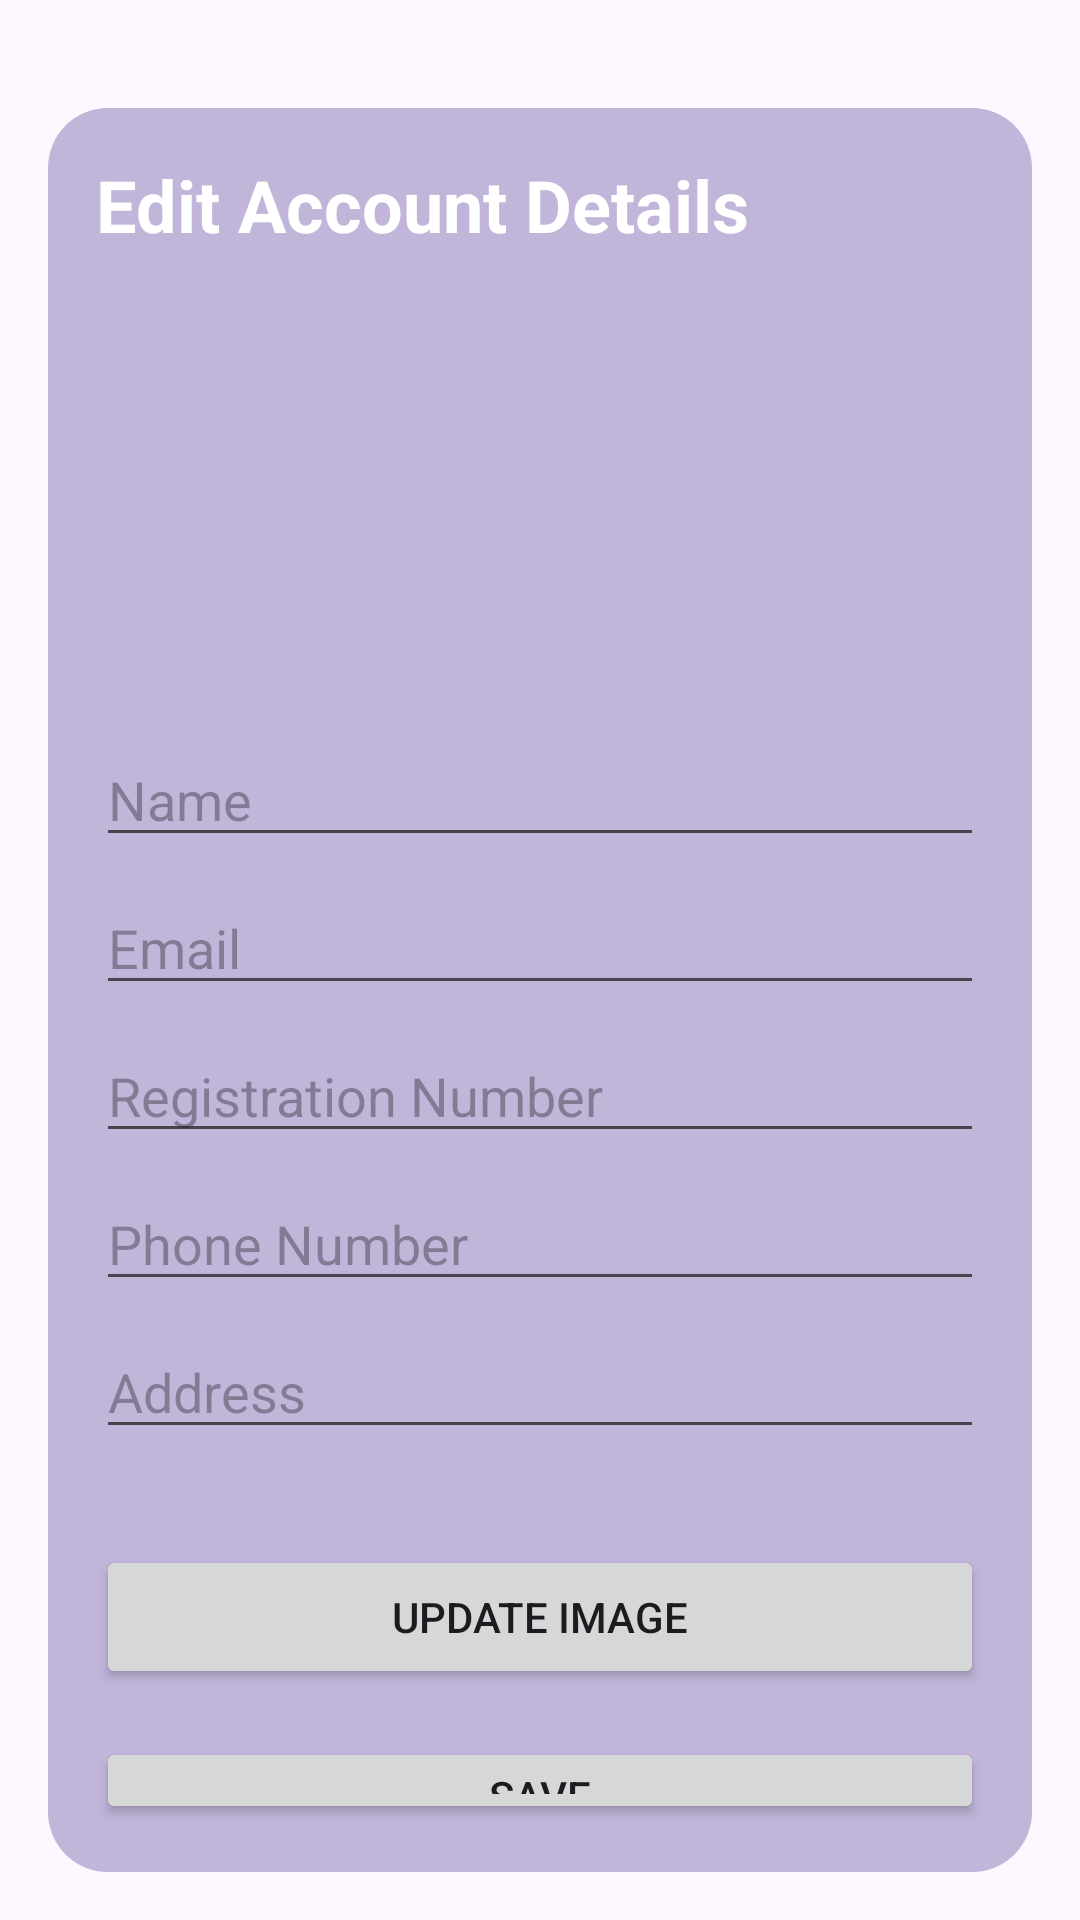

The Android layout XML behind this screen, and the referenced resources:
<!-- AndroidManifest.xml: application theme Theme.HostelProject -->
<!-- res/layout/fragment_edit_details.xml -->
<?xml version="1.0" encoding="utf-8"?>
<LinearLayout xmlns:android="http://schemas.android.com/apk/res/android"
    android:layout_width="match_parent"
    android:layout_height="wrap_content"
    android:orientation="vertical"
    android:padding="16dp">

    <LinearLayout
        android:layout_width="match_parent"
        android:layout_height="wrap_content"
        android:orientation="vertical"
        android:background="@drawable/rounded_linear_layout"
        android:layout_marginTop="20dp"
        android:padding="16dp">

        <TextView
            android:id="@+id/account_title"
            android:layout_width="wrap_content"
            android:layout_height="wrap_content"
            android:text="Edit Account Details"
            android:textColor="@color/white"
            android:textSize="24sp"
            android:textStyle="bold"
            android:layout_marginBottom="16dp" />

        <ImageView
            android:id="@+id/accountImageView"
            android:layout_width="wrap_content"
            android:layout_height="wrap_content"
            android:contentDescription="Account Image"
            android:src="@drawable/ic_account"
            android:minWidth="128dp"
            android:minHeight="128dp"
            android:layout_gravity="center"
            android:layout_marginBottom="16dp" />

        <EditText
            android:id="@+id/nameEditText"
            android:layout_width="match_parent"
            android:layout_height="wrap_content"
            android:hint="Name"
            android:textColor="@color/hint"
            android:inputType="textPersonName"
            android:layout_marginBottom="8dp" />

        <EditText
            android:id="@+id/emailEditText"
            android:layout_width="match_parent"
            android:layout_height="wrap_content"
            android:hint="Email"
            android:textColor="@color/hint"
            android:inputType="textEmailAddress"
            android:layout_marginBottom="8dp" />

        <EditText
            android:id="@+id/registrationNumberEditText"
            android:layout_width="match_parent"
            android:layout_height="wrap_content"
            android:hint="Registration Number"
            android:textColor="@color/hint"
            android:inputType="text"
            android:layout_marginBottom="8dp" />

        <EditText
            android:id="@+id/phoneNumberEditText"
            android:layout_width="match_parent"
            android:layout_height="wrap_content"
            android:hint="Phone Number"
            android:textColor="@color/hint"
            android:inputType="phone"
            android:layout_marginBottom="8dp" />

        <EditText
            android:id="@+id/addressEditText"
            android:layout_width="match_parent"
            android:layout_height="wrap_content"
            android:hint="Address"
            android:textColor="@color/hint"
            android:inputType="text"
            android:layout_marginBottom="16dp" />

        <Button
            android:id="@+id/updateImageButton"
            android:layout_width="match_parent"
            android:layout_height="wrap_content"
            android:text="Update Image"
            android:layout_marginBottom="16dp"
            android:layout_marginTop="16dp"/>

        <Button
            android:id="@+id/saveButton"
            android:layout_width="match_parent"
            android:layout_height="wrap_content"
            android:text="Save" />

    </LinearLayout>

</LinearLayout>
<!-- resources referenced by this layout -->
<resources>
  <color name="hint">#FFC8C8C8</color>
  <color name="white">#FFFFFFFF</color>
  <!-- drawable rounded_linear_layout (drawable) -->
  <?xml version="1.0" encoding="utf-8"?>
  <shape xmlns:android="http://schemas.android.com/apk/res/android">
      <solid android:color="@color/colorPrimaryFade" />
      <corners android:radius="20dp" />
  </shape>
  <style name="Theme.HostelProject" parent="Base.Theme.HostelProject" />
  <color name="colorPrimaryFade">#666750A4</color>
  <style name="Base.Theme.HostelProject" parent="Theme.Material3.DayNight.NoActionBar">
          
          
      </style>
</resources>
